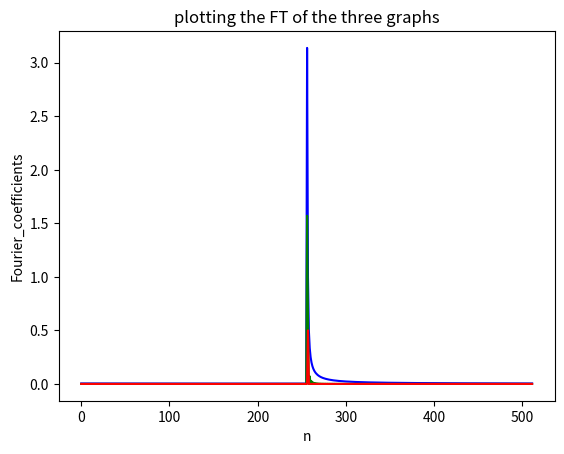
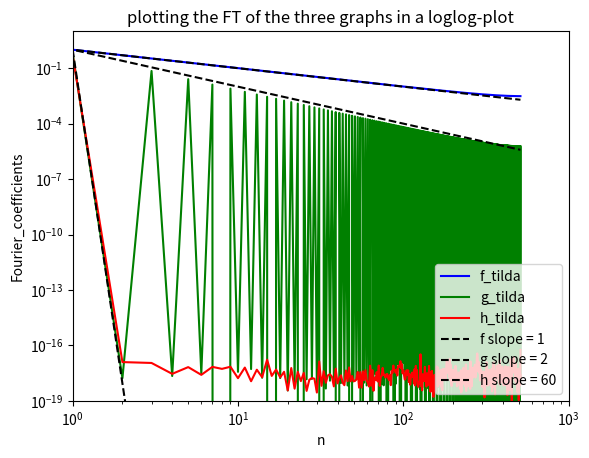

The script that saved these images, in order:
import numpy as np
import matplotlib.pyplot as plt

def l(x,a,b):
	eps = 1e-15
	return a*(x + eps)**b 
def f(x):
	return x

def g(x):
	return abs(x - np.pi)

def h(x):
	if isinstance(x,(float,int)):			# Checking if x is a scalar
		return np.cos(x)
	else:									# Otherwise we assume x is an array
		h_ = np.zeros_like(x)				# Ps. if callable(x): can be used to find out if x
		for i in range(len(x)):				# is a function. Used in the first project in INF5620 
			h_[i] = np.cos(x[i])
		return h_

N = 1024
L = 2*np.pi
dx = L/float(N)
x = np.linspace(0,L-dx,N)					# linspace includes the last term, but we want the 

f = f(x)
g = g(x)
h = h(x)

def plot_functions_directly():
	plt.plot(x,f,'b')
	plt.plot(x,g,'g')
	plt.plot(x,h,'r')
	plt.xlabel('x')
	plt.ylabel('f,g,h')
	plt.title('plotting of the first graph')
	plt.legend(['f(x) = x','g(x) = abs(x-pi)','h(x) = cos(x)'],loc = 2)
	plt.savefig('EIVP6_a.png')
	plt.show()

def plot_the_ft_of_the_functions():

	n = np.linspace(0,N-1,N)

	f_tilda = abs(np.fft.fft(f)) / float(len(n))
	g_tilda = abs(np.fft.fft(g)) / float(len(n))
	h_tilda = abs(np.fft.fft(h)) / float(len(n))
	
	n_ = n[:int(round(N/2.0))]
	b1 = 1; b2 = 2; b3 = 60

	plt.plot(n[:int(round(N/2.0))],np.fft.fftshift(f_tilda[:int(round(N/2.0))]),'b')
	plt.plot(n[:int(round(N/2.0))],np.fft.fftshift(g_tilda[:int(round(N/2.0))]),'g')
	plt.plot(n[:int(round(N/2.0))],np.fft.fftshift(h_tilda[:int(round(N/2.0))]),'r')
	plt.xlabel('n')
	plt.ylabel('Fourier_coefficients')
	plt.title('plotting the FT of the three graphs')
	plt.savefig('EIVP6_abs_of_FC.png')
	plt.figure()
	plt.plot(n_,(f_tilda[:int(round(N/2.0))]),'b')
	plt.plot(n_,(g_tilda[:int(round(N/2.0))]),'g')
	plt.plot(n_,(h_tilda[:int(round(N/2.0))]),'r')
	plt.plot(n_,l(n_,1,-b1),'k--')
	plt.plot(n_,l(n_,1,-b2),'k--')
	plt.plot(n_,l(n_,1,-b3),'k--')
	plt.xlabel('n')
	plt.ylabel('Fourier_coefficients')
	plt.title('plotting the FT of the three graphs in a loglog-plot')
	plt.loglog()
	plt.axis([1,1e3,1e-19,1e1])
	plt.legend(['f_tilda','g_tilda','h_tilda','f slope = %s'%b1,'g slope = %s'%b2,'h slope = %s'%b3],loc = 4)
	plt.savefig('EIVP6_abs_of_FC_in_loglog.png')
	plt.show()

#plot_functions_directly()
plot_the_ft_of_the_functions()
